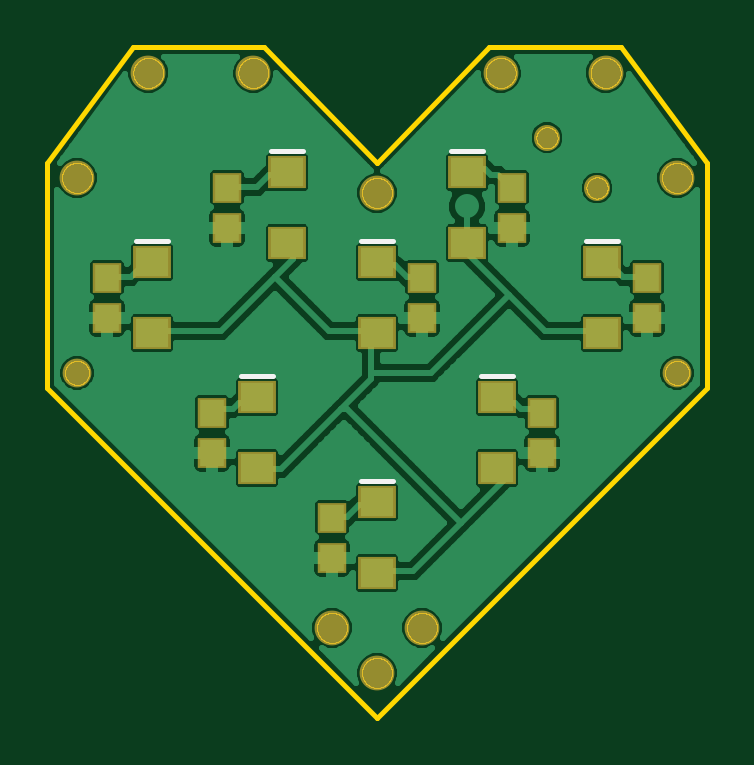
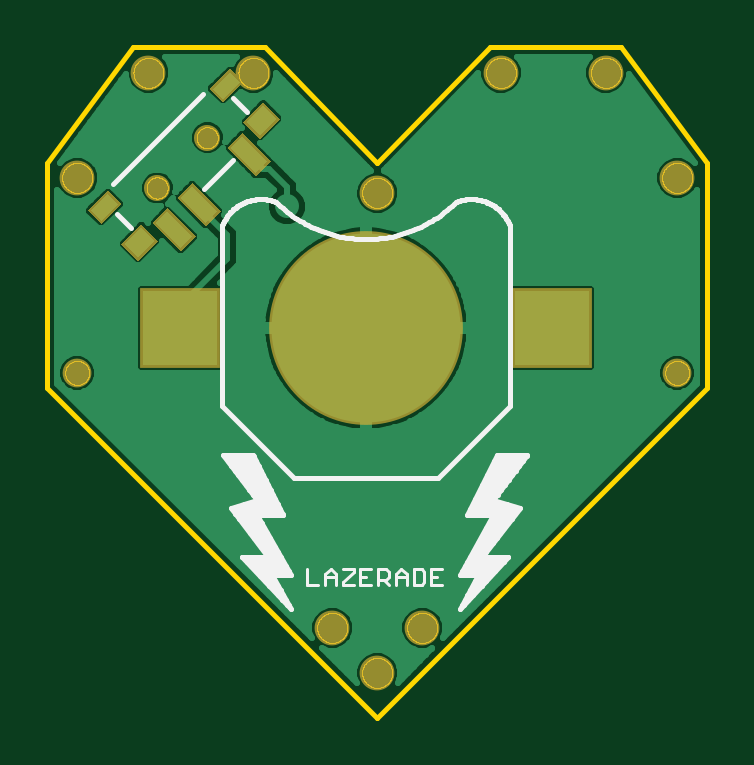
Circuit board: 8 layer files. Board 27.9 x 28.4 mm.
- bottom_copper: LED_heart2.GBL (24783 bytes)
- bottom_silk: LED_heart2.GBO (8940 bytes)
- bottom_mask: LED_heart2.GBS (1473 bytes)
- outline: LED_heart2.GKO (45354 bytes)
- top_copper: LED_heart2.GTL (39328 bytes)
- top_silk: LED_heart2.GTO (454 bytes)
- paste: LED_heart2.GTP (829 bytes)
- top_mask: LED_heart2.GTS (1192 bytes)

=== bottom_copper: LED_heart2.GBL (24783 bytes, source omitted) ===
=== bottom_silk: LED_heart2.GBO (8940 bytes, source omitted) ===
=== bottom_mask: LED_heart2.GBS ===
G75*
%MOIN*%
%OFA0B0*%
%FSLAX25Y25*%
%IPPOS*%
%LPD*%
%AMOC8*
5,1,8,0,0,1.08239X$1,22.5*
%
%ADD10C,0.05800*%
%ADD11C,0.04800*%
%ADD12R,0.03556X0.06706*%
%ADD13R,0.04737X0.03162*%
%ADD14R,0.04737X0.03950*%
%ADD15C,0.04343*%
%ADD16C,0.32296*%
%ADD17R,0.13300X0.13300*%
D10*
X0188333Y0098750D03*
X0180833Y0106250D03*
X0195833Y0106250D03*
X0188333Y0178750D03*
X0167708Y0198750D03*
X0150208Y0198750D03*
X0138333Y0181250D03*
X0208958Y0198750D03*
X0226458Y0198750D03*
X0238333Y0181250D03*
D11*
X0238333Y0148750D03*
X0138333Y0148750D03*
D12*
G36*
X0208585Y0181514D02*
X0206070Y0184029D01*
X0210811Y0188770D01*
X0213326Y0186255D01*
X0208585Y0181514D01*
G37*
G36*
X0216936Y0173162D02*
X0214421Y0175677D01*
X0219162Y0180418D01*
X0221677Y0177903D01*
X0216936Y0173162D01*
G37*
G36*
X0221112Y0168986D02*
X0218597Y0171501D01*
X0223338Y0176242D01*
X0225853Y0173727D01*
X0221112Y0168986D01*
G37*
D13*
G36*
X0233222Y0179165D02*
X0236570Y0175817D01*
X0234334Y0173581D01*
X0230986Y0176929D01*
X0233222Y0179165D01*
G37*
G36*
X0212900Y0199487D02*
X0216248Y0196139D01*
X0214012Y0193903D01*
X0210664Y0197251D01*
X0212900Y0199487D01*
G37*
D14*
G36*
X0207333Y0193919D02*
X0210680Y0190572D01*
X0207887Y0187779D01*
X0204540Y0191126D01*
X0207333Y0193919D01*
G37*
G36*
X0227655Y0173597D02*
X0231002Y0170250D01*
X0228209Y0167457D01*
X0224862Y0170804D01*
X0227655Y0173597D01*
G37*
D15*
X0225009Y0179574D03*
X0216658Y0187926D03*
D16*
X0190208Y0156250D03*
D17*
X0159208Y0156250D03*
X0221208Y0156250D03*
M02*

=== outline: LED_heart2.GKO (45354 bytes, source omitted) ===
=== top_copper: LED_heart2.GTL (39328 bytes, source omitted) ===
=== top_silk: LED_heart2.GTO ===
G75*
%MOIN*%
%OFA0B0*%
%FSLAX25Y25*%
%IPPOS*%
%LPD*%
%AMOC8*
5,1,8,0,0,1.08239X$1,22.5*
%
%ADD10C,0.00800*%
D10*
X0185646Y0130699D02*
X0191020Y0130699D01*
X0205646Y0148199D02*
X0211020Y0148199D01*
X0171020Y0148199D02*
X0165646Y0148199D01*
X0153520Y0170699D02*
X0148146Y0170699D01*
X0170646Y0185699D02*
X0176020Y0185699D01*
X0200646Y0185699D02*
X0206020Y0185699D01*
X0191020Y0170699D02*
X0185646Y0170699D01*
X0223146Y0170699D02*
X0228520Y0170699D01*
M02*

=== paste: LED_heart2.GTP ===
G75*
%MOIN*%
%OFA0B0*%
%FSLAX25Y25*%
%IPPOS*%
%LPD*%
%AMOC8*
5,1,8,0,0,1.08239X$1,22.5*
%
%ADD10R,0.05512X0.04724*%
%ADD11R,0.03937X0.04331*%
D10*
X0188333Y0115344D03*
X0188333Y0127156D03*
X0168333Y0132844D03*
X0168333Y0144656D03*
X0150833Y0155344D03*
X0150833Y0167156D03*
X0173333Y0170344D03*
X0188333Y0167156D03*
X0203333Y0170344D03*
X0225833Y0167156D03*
X0225833Y0155344D03*
X0208333Y0144656D03*
X0188333Y0155344D03*
X0208333Y0132844D03*
X0203333Y0182156D03*
X0173333Y0182156D03*
D11*
X0163333Y0179596D03*
X0163333Y0172904D03*
X0143333Y0164596D03*
X0143333Y0157904D03*
X0160833Y0142096D03*
X0160833Y0135404D03*
X0180833Y0124596D03*
X0180833Y0117904D03*
X0215833Y0135404D03*
X0215833Y0142096D03*
X0233333Y0157904D03*
X0233333Y0164596D03*
X0210833Y0172904D03*
X0210833Y0179596D03*
X0195833Y0164596D03*
X0195833Y0157904D03*
M02*

=== top_mask: LED_heart2.GTS ===
G75*
%MOIN*%
%OFA0B0*%
%FSLAX25Y25*%
%IPPOS*%
%LPD*%
%AMOC8*
5,1,8,0,0,1.08239X$1,22.5*
%
%ADD10C,0.05800*%
%ADD11C,0.04800*%
%ADD12R,0.06312X0.05524*%
%ADD13R,0.04737X0.05131*%
%ADD14C,0.04343*%
D10*
X0188333Y0098750D03*
X0180833Y0106250D03*
X0195833Y0106250D03*
X0188333Y0178750D03*
X0167708Y0198750D03*
X0150208Y0198750D03*
X0138333Y0181250D03*
X0208958Y0198750D03*
X0226458Y0198750D03*
X0238333Y0181250D03*
D11*
X0238333Y0148750D03*
X0138333Y0148750D03*
D12*
X0150833Y0155344D03*
X0168333Y0144656D03*
X0188333Y0155344D03*
X0208333Y0144656D03*
X0225833Y0155344D03*
X0225833Y0167156D03*
X0203333Y0170344D03*
X0188333Y0167156D03*
X0173333Y0170344D03*
X0150833Y0167156D03*
X0173333Y0182156D03*
X0203333Y0182156D03*
X0208333Y0132844D03*
X0188333Y0127156D03*
X0168333Y0132844D03*
X0188333Y0115344D03*
D13*
X0180833Y0117904D03*
X0180833Y0124596D03*
X0160833Y0135404D03*
X0160833Y0142096D03*
X0143333Y0157904D03*
X0143333Y0164596D03*
X0163333Y0172904D03*
X0163333Y0179596D03*
X0195833Y0164596D03*
X0195833Y0157904D03*
X0215833Y0142096D03*
X0215833Y0135404D03*
X0233333Y0157904D03*
X0233333Y0164596D03*
X0210833Y0172904D03*
X0210833Y0179596D03*
D14*
X0225009Y0179574D03*
X0216658Y0187926D03*
M02*

